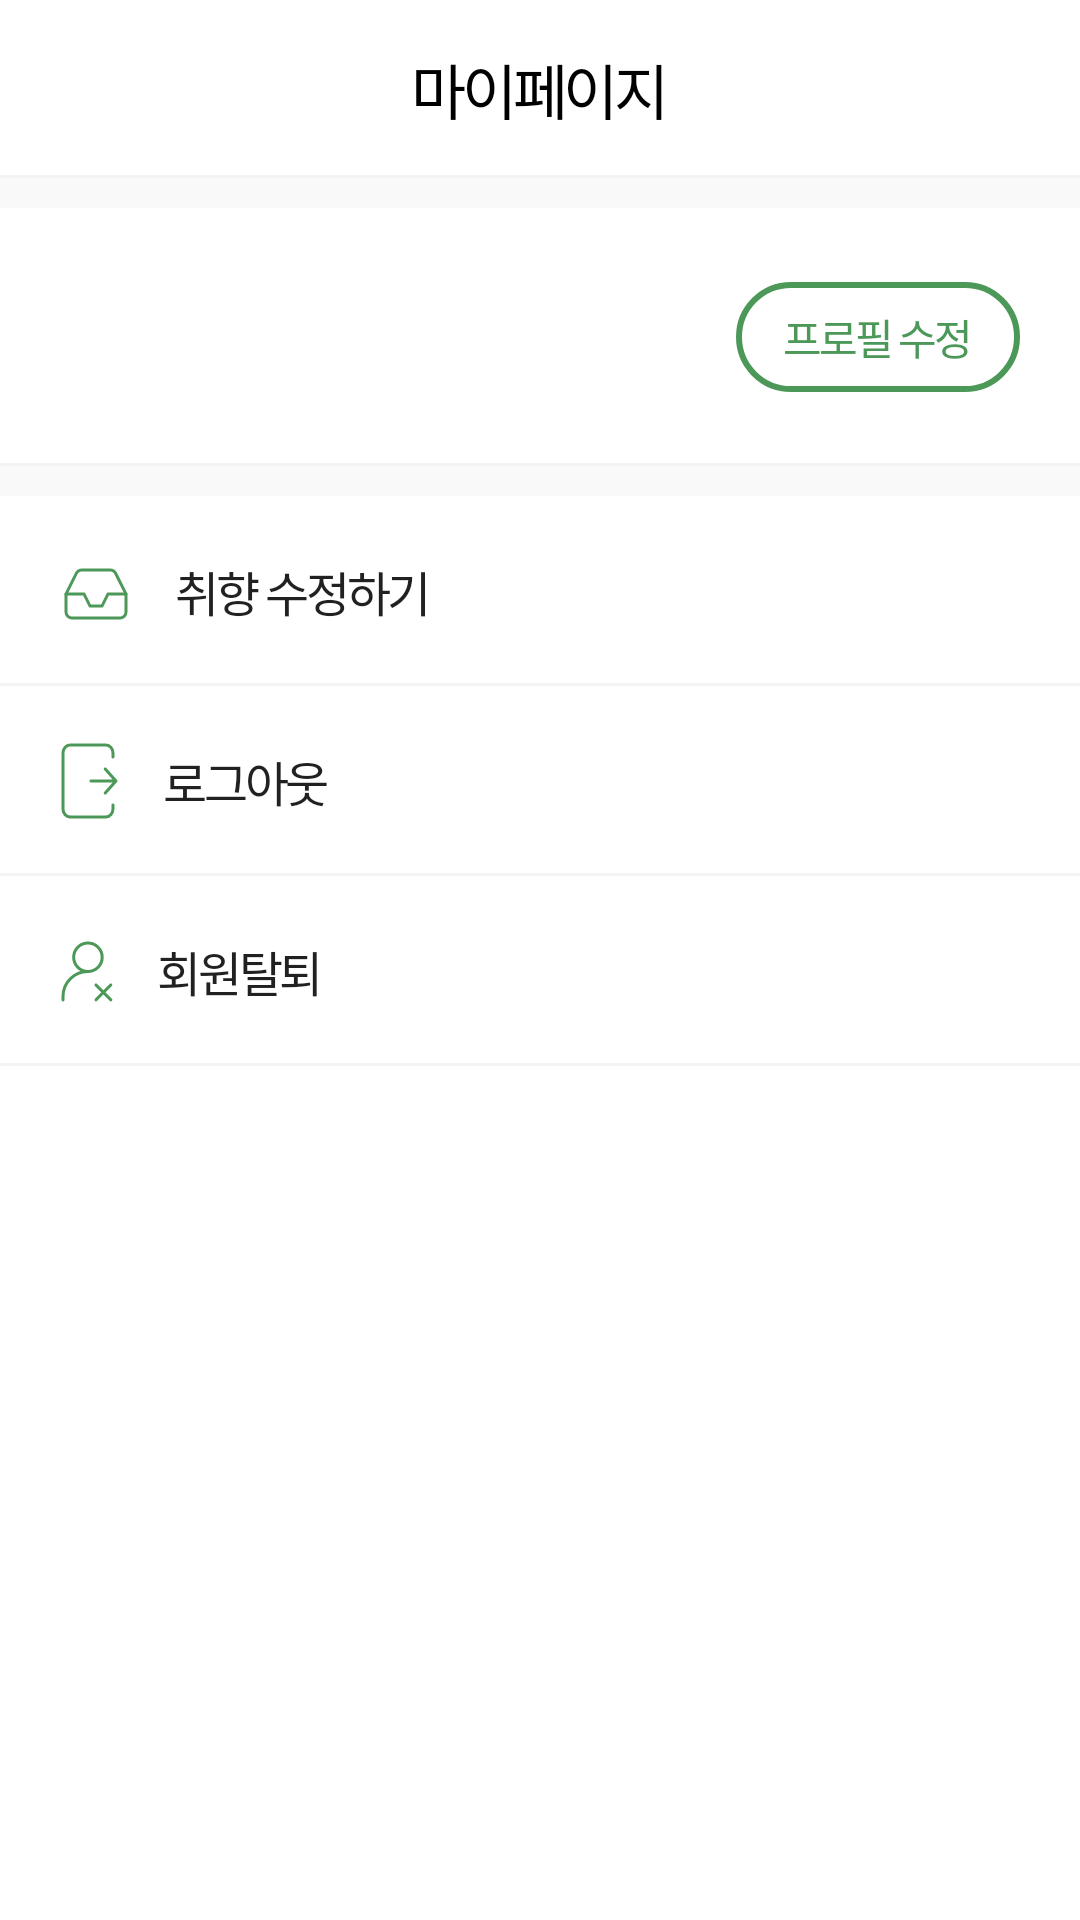

Produce the Android XML layout that renders to this screen, including the resource entries it uses.
<!-- AndroidManifest.xml: application theme Theme.Gotcha -->
<!-- res/layout/fragment_mypage.xml -->
<?xml version="1.0" encoding="utf-8"?>
<androidx.constraintlayout.widget.ConstraintLayout xmlns:android="http://schemas.android.com/apk/res/android"
    xmlns:app="http://schemas.android.com/apk/res-auto"
    xmlns:tools="http://schemas.android.com/tools"
    android:layout_width="match_parent"
    android:layout_height="match_parent"
    android:background="@color/white"
    tools:context=".src.mypage.MyPageFragment">

    <androidx.constraintlayout.widget.ConstraintLayout
        android:id="@+id/mypage_title_cl"
        android:layout_width="match_parent"
        android:layout_height="wrap_content"
        android:background="@drawable/stroke_bottom_grey"
        app:layout_constraintEnd_toEndOf="parent"
        app:layout_constraintStart_toStartOf="parent"
        app:layout_constraintTop_toTopOf="parent">

        <TextView
            android:id="@+id/mypage_title_tv"
            style="@style/medium"
            android:layout_width="match_parent"
            android:layout_height="wrap_content"
            android:paddingVertical="15dp"
            android:text="@string/mypage"
            android:textAlignment="center"
            android:textColor="@color/black"
            android:textSize="20sp"
            app:layout_constraintEnd_toEndOf="parent"
            app:layout_constraintStart_toStartOf="parent"
            app:layout_constraintTop_toTopOf="parent" />

    </androidx.constraintlayout.widget.ConstraintLayout>

    <View
        android:id="@+id/mypage_empty_view_1"
        android:layout_width="match_parent"
        android:layout_height="10dp"
        android:background="@drawable/stroke_vertical_fill_grey"
        app:layout_constraintTop_toBottomOf="@id/mypage_title_cl" />


    <androidx.constraintlayout.widget.ConstraintLayout
        android:id="@+id/mypage_profile_cl"
        android:layout_width="match_parent"
        android:layout_height="wrap_content"
        android:background="@drawable/stroke_bottom_grey"
        android:padding="20dp"
        android:paddingEnd="20dp"
        app:layout_constraintTop_toBottomOf="@+id/mypage_empty_view_1">

        <TextView
            android:id="@+id/mypage_nickname_tv"
            style="@style/medium"
            android:layout_width="wrap_content"
            android:layout_height="wrap_content"
            android:layout_marginStart="10dp"
            android:textSize="20sp"
            app:layout_constraintBottom_toTopOf="@+id/mypage_email_tv"
            app:layout_constraintStart_toStartOf="parent"
            app:layout_constraintTop_toTopOf="parent"
            app:layout_constraintVertical_chainStyle="packed"
            tools:text="풀먹는 쿠로미" />

        <TextView
            android:id="@+id/mypage_email_tv"
            style="@style/regular"
            android:layout_width="wrap_content"
            android:layout_height="wrap_content"
            android:textColor="@color/grey_8989"
            android:textSize="14sp"
            app:layout_constraintBottom_toBottomOf="parent"
            app:layout_constraintStart_toStartOf="@+id/mypage_nickname_tv"
            app:layout_constraintTop_toBottomOf="@+id/mypage_nickname_tv"
            tools:text="kuromi@naver.com" />

        <TextView
            android:id="@+id/mypage_edit_profile_tv"
            style="@style/regular"
            android:layout_width="wrap_content"
            android:layout_height="wrap_content"
            android:background="@drawable/stroke_round_green"
            android:paddingHorizontal="16dp"
            android:paddingVertical="8dp"
            android:text="@string/mypage_edit_profile"
            android:textColor="@color/narandee_green"
            app:layout_constraintBottom_toBottomOf="parent"
            app:layout_constraintEnd_toEndOf="parent"
            app:layout_constraintTop_toTopOf="parent" />
    </androidx.constraintlayout.widget.ConstraintLayout>

    <View
        android:id="@+id/mypage_empty_view_2"
        android:layout_width="match_parent"
        android:layout_height="10dp"
        android:background="@drawable/stroke_vertical_fill_grey"
        app:layout_constraintTop_toBottomOf="@id/mypage_profile_cl" />

    <androidx.constraintlayout.widget.ConstraintLayout
        android:id="@+id/mypage_preference_cl"
        android:layout_width="match_parent"
        android:layout_height="wrap_content"
        android:background="@drawable/stroke_bottom_grey"
        app:layout_constraintTop_toBottomOf="@+id/mypage_empty_view_2">

        <ImageView
            android:id="@+id/mypage_preference_iv"
            android:layout_width="wrap_content"
            android:layout_height="wrap_content"
            android:layout_marginStart="20dp"
            android:src="@drawable/icon_data"
            app:layout_constraintBottom_toBottomOf="@+id/mypage_preference_tv"
            app:layout_constraintStart_toStartOf="parent"
            app:layout_constraintTop_toTopOf="@+id/mypage_preference_tv" />

        <TextView
            android:id="@+id/mypage_preference_tv"
            style="@style/regular"
            android:layout_width="wrap_content"
            android:layout_height="wrap_content"
            android:layout_marginVertical="20dp"
            android:layout_marginStart="15dp"
            android:text="@string/mypage_preference"
            android:textSize="16sp"
            app:layout_constraintBottom_toBottomOf="parent"
            app:layout_constraintStart_toEndOf="@+id/mypage_preference_iv"
            app:layout_constraintTop_toTopOf="parent" />

    </androidx.constraintlayout.widget.ConstraintLayout>

    <androidx.constraintlayout.widget.ConstraintLayout
        android:id="@+id/mypage_logout_cl"
        android:layout_width="match_parent"
        android:layout_height="wrap_content"
        android:background="@drawable/stroke_bottom_grey"
        app:layout_constraintTop_toBottomOf="@+id/mypage_preference_cl">

        <ImageView
            android:id="@+id/mypage_logout_iv"
            android:layout_width="wrap_content"
            android:layout_height="wrap_content"
            android:layout_marginStart="20dp"
            android:src="@drawable/icon_logout"
            app:layout_constraintBottom_toBottomOf="@+id/mypage_logout_tv"
            app:layout_constraintStart_toStartOf="parent"
            app:layout_constraintTop_toTopOf="@+id/mypage_logout_tv" />

        <TextView
            android:id="@+id/mypage_logout_tv"
            style="@style/regular"
            android:layout_width="wrap_content"
            android:layout_height="wrap_content"
            android:layout_marginVertical="20dp"
            android:layout_marginStart="15dp"
            android:text="@string/mypage_logout"
            android:textSize="16sp"
            app:layout_constraintBottom_toBottomOf="parent"
            app:layout_constraintStart_toEndOf="@+id/mypage_logout_iv"
            app:layout_constraintTop_toTopOf="parent" />

    </androidx.constraintlayout.widget.ConstraintLayout>

    <androidx.constraintlayout.widget.ConstraintLayout
        android:id="@+id/mypage_unsubscribe_cl"
        android:layout_width="match_parent"
        android:layout_height="wrap_content"
        android:background="@drawable/stroke_bottom_grey"
        app:layout_constraintTop_toBottomOf="@+id/mypage_logout_cl">

        <ImageView
            android:id="@+id/mypage_unsubscribe_iv"
            android:layout_width="wrap_content"
            android:layout_height="wrap_content"
            android:layout_marginStart="20dp"
            android:src="@drawable/icon_unsubscribe"
            app:layout_constraintBottom_toBottomOf="@+id/mypage_unsubscribe_tv"
            app:layout_constraintStart_toStartOf="parent"
            app:layout_constraintTop_toTopOf="@+id/mypage_unsubscribe_tv" />

        <TextView
            android:id="@+id/mypage_unsubscribe_tv"
            style="@style/regular"
            android:layout_width="wrap_content"
            android:layout_height="wrap_content"
            android:layout_marginVertical="20dp"
            android:layout_marginStart="15dp"
            android:text="@string/mypage_unsubscribe"
            android:textSize="16sp"
            app:layout_constraintBottom_toBottomOf="parent"
            app:layout_constraintStart_toEndOf="@+id/mypage_unsubscribe_iv"
            app:layout_constraintTop_toTopOf="parent" />

    </androidx.constraintlayout.widget.ConstraintLayout>

</androidx.constraintlayout.widget.ConstraintLayout>
<!-- resources referenced by this layout -->
<resources>
  <color name="black">#FF000000</color>
  <color name="grey_8989">#FF898989</color>
  <color name="narandee_green">#FF4C9858</color>
  <color name="white">#FFFFFFFF</color>
  <!-- drawable icon_logout (drawable) -->
  <vector xmlns:android="http://schemas.android.com/apk/res/android"
      android:width="20dp"
      android:height="26dp"
      android:viewportWidth="20"
      android:viewportHeight="26">
    <path
        android:strokeWidth="1"
        android:pathData="M10.325,13H18.65M18.65,13L15.082,17M18.65,13L15.082,9"
        android:strokeLineJoin="round"
        android:fillColor="#00000000"
        android:strokeColor="#4C9858"
        android:strokeLineCap="round"/>
    <path
        android:strokeWidth="1"
        android:pathData="M17.65,5V3.667C17.65,2.194 16.585,1 15.271,1H3.379C2.065,1 1,2.194 1,3.667V22.333C1,23.806 2.065,25 3.379,25H15.271C16.585,25 17.65,23.806 17.65,22.333V21"
        android:strokeLineJoin="round"
        android:fillColor="#00000000"
        android:strokeColor="#4C9858"
        android:strokeLineCap="round"/>
  </vector>
  <!-- drawable stroke_bottom_grey (drawable) -->
  <?xml version="1.0" encoding="utf-8"?>
  <layer-list xmlns:android="http://schemas.android.com/apk/res/android">
      <item>
          <shape android:shape="rectangle">
              <solid android:color="@color/grey_F3F3" />
          </shape>
      </item>
      <item android:bottom="1dp">
          <shape android:shape="rectangle">
              <solid android:color="@color/white" />
          </shape>
      </item>
  </layer-list>
  <!-- drawable stroke_round_green (drawable) -->
  <?xml version="1.0" encoding="utf-8"?>
  <selector xmlns:android="http://schemas.android.com/apk/res/android">
      <item android:state_focused="false" android:state_pressed="false">
          <shape>
              <solid android:color="#FFFFFF"/>
              <stroke android:color="@color/narandee_green"
                  android:width="2dp"/>
              <corners android:radius="35dp" />
          </shape>
      </item>
  </selector>
  <!-- drawable stroke_vertical_fill_grey (drawable) -->
  <?xml version="1.0" encoding="utf-8"?>
  <layer-list xmlns:android="http://schemas.android.com/apk/res/android">
      <item>
          <shape android:shape="rectangle">
              <solid android:color="@color/grey_F3F3" />
          </shape>
      </item>
      <item android:bottom="1dp">
          <shape android:shape="rectangle">
              <solid android:color="@color/grey_F9F9" />
          </shape>
      </item>
      <item android:top="1dp">
          <shape android:shape="rectangle">
              <solid android:color="@color/grey_F9F9" />
          </shape>
      </item>
  </layer-list>
  <string name="mypage">마이페이지</string>
  <string name="mypage_edit_profile">프로필 수정</string>
  <string name="mypage_logout">로그아웃</string>
  <string name="mypage_preference">취향 수정하기</string>
  <string name="mypage_unsubscribe">회원탈퇴</string>
  <style name="medium" parent="TextAppearance.AppCompat">
          <item name="fontFamily">@font/pretendard_m</item>
          <item name="android:letterSpacing">-0.07</item>
      </style>
  <style name="regular" parent="TextAppearance.AppCompat">
          <item name="fontFamily">@font/pretendard_r</item>
          <item name="android:letterSpacing">-0.07</item>
      </style>
  <style name="Theme.Gotcha" parent="Base.Theme.Gotcha" />
  <color name="grey_F3F3">#FFF3F3F3</color>
  <color name="grey_F9F9">#FFF9F9F9</color>
  <style name="Base.Theme.Gotcha" parent="Theme.AppCompat.DayNight.NoActionBar">
          
          
          
      </style>
</resources>
